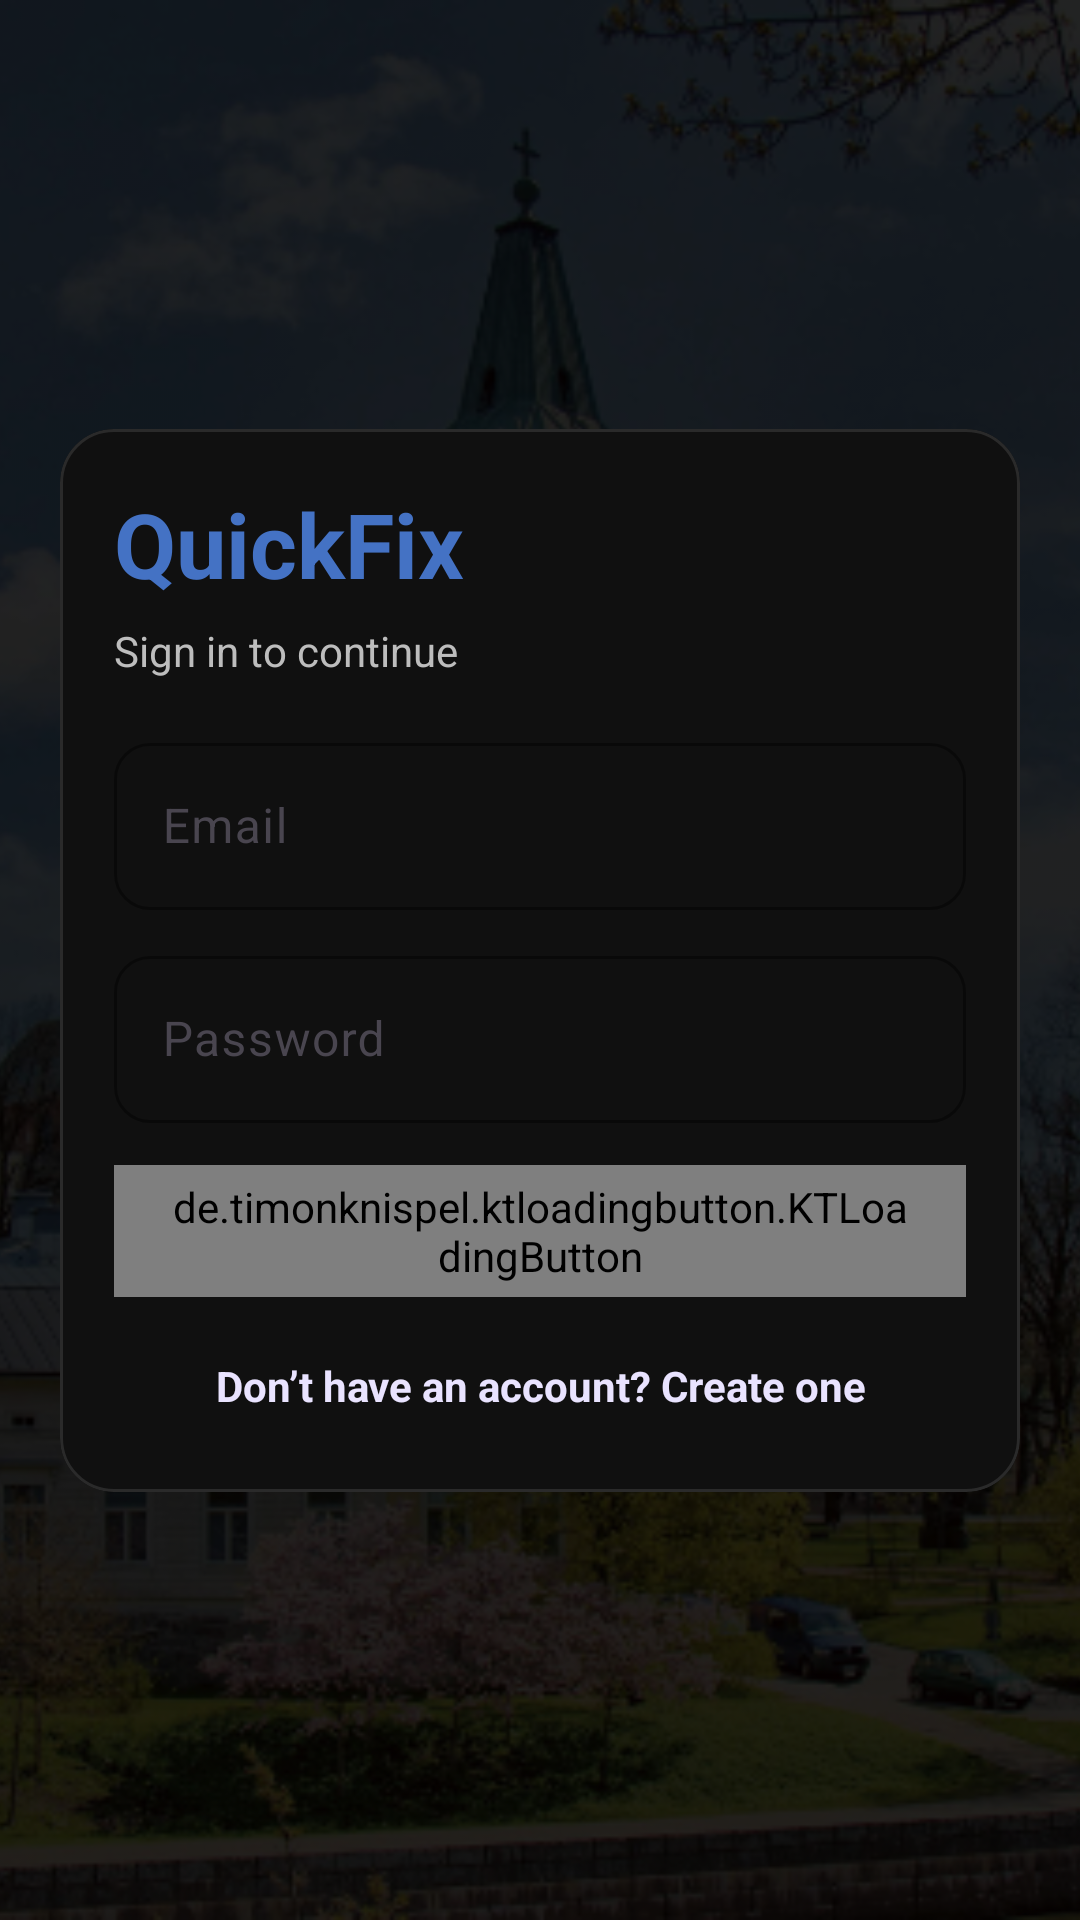

Produce the Android XML layout that renders to this screen, including the resource entries it uses.
<!-- AndroidManifest.xml: application theme Theme.MyApplication -->
<!-- res/layout/activity_login.xml -->
<?xml version="1.0" encoding="utf-8"?>
<androidx.constraintlayout.widget.ConstraintLayout
    xmlns:android="http://schemas.android.com/apk/res/android"
    xmlns:app="http://schemas.android.com/apk/res-auto"
    android:layout_width="match_parent"
    android:layout_height="match_parent"
    android:background="#000000">

    
    <ImageView
        android:id="@+id/ivLoginBg"
        android:layout_width="0dp"
        android:layout_height="0dp"
        android:scaleType="centerCrop"
        android:alpha="0.35"
        android:src="@drawable/home_bike_hero"
        app:layout_constraintTop_toTopOf="parent"
        app:layout_constraintBottom_toBottomOf="parent"
        app:layout_constraintStart_toStartOf="parent"
        app:layout_constraintEnd_toEndOf="parent" />

    
    <View
        android:id="@+id/vOverlay"
        android:layout_width="0dp"
        android:layout_height="0dp"
        android:background="#99000000"
        app:layout_constraintTop_toTopOf="parent"
        app:layout_constraintBottom_toBottomOf="parent"
        app:layout_constraintStart_toStartOf="parent"
        app:layout_constraintEnd_toEndOf="parent" />

    
    <com.google.android.material.card.MaterialCardView
        android:id="@+id/cardLogin"
        android:layout_width="0dp"
        android:layout_height="wrap_content"
        android:layout_marginStart="20dp"
        android:layout_marginEnd="20dp"
        app:cardCornerRadius="18dp"
        app:cardElevation="0dp"
        app:strokeWidth="1dp"
        app:strokeColor="#2A2A2A"
        app:cardBackgroundColor="#101010"
        app:layout_constraintTop_toTopOf="parent"
        app:layout_constraintBottom_toBottomOf="parent"
        app:layout_constraintStart_toStartOf="parent"
        app:layout_constraintEnd_toEndOf="parent">

        <LinearLayout
            android:layout_width="match_parent"
            android:layout_height="wrap_content"
            android:orientation="vertical"
            android:padding="18dp">

            
            <TextView
                android:id="@+id/tvLogo"
                android:layout_width="wrap_content"
                android:layout_height="wrap_content"
                android:text="QuickFix"
                android:textSize="30sp"
                android:textStyle="bold"
                android:textColor="#4472C4" />

            <TextView
                android:layout_width="wrap_content"
                android:layout_height="wrap_content"
                android:layout_marginTop="6dp"
                android:text="Sign in to continue"
                android:textColor="#BDBDBD" />

            
            <com.google.android.material.textfield.TextInputLayout
                android:layout_width="match_parent"
                android:layout_height="wrap_content"
                android:layout_marginTop="16dp"
                app:boxBackgroundMode="outline"
                app:boxCornerRadiusTopStart="12dp"
                app:boxCornerRadiusTopEnd="12dp"
                app:boxCornerRadiusBottomStart="12dp"
                app:boxCornerRadiusBottomEnd="12dp"
                app:boxStrokeColor="#4472C4"
                app:hintTextColor="#BDBDBD">

                <com.google.android.material.textfield.TextInputEditText
                    android:id="@+id/etEmail"
                    android:layout_width="match_parent"
                    android:layout_height="wrap_content"
                    android:hint="Email"
                    android:inputType="textEmailAddress"
                    android:textColor="#FFFFFF"
                    android:textColorHint="#BDBDBD" />
            </com.google.android.material.textfield.TextInputLayout>

            
            <com.google.android.material.textfield.TextInputLayout
                android:layout_width="match_parent"
                android:layout_height="wrap_content"
                android:layout_marginTop="10dp"
                app:boxBackgroundMode="outline"
                app:boxCornerRadiusTopStart="12dp"
                app:boxCornerRadiusTopEnd="12dp"
                app:boxCornerRadiusBottomStart="12dp"
                app:boxCornerRadiusBottomEnd="12dp"
                app:boxStrokeColor="#2A2A2A"
                app:hintTextColor="#BDBDBD">

                <com.google.android.material.textfield.TextInputEditText
                    android:id="@+id/etPassword"
                    android:layout_width="match_parent"
                    android:layout_height="wrap_content"
                    android:hint="Password"
                    android:inputType="textPassword"
                    android:textColor="#FFFFFF"
                    android:textColorHint="#BDBDBD" />
            </com.google.android.material.textfield.TextInputLayout>

            
            <de.timonknispel.ktloadingbutton.KTLoadingButton
                android:id="@+id/btnLogin"
                android:layout_width="match_parent"
                android:layout_height="44dp"
                android:layout_marginTop="14dp"
                android:paddingStart="18dp"
                android:paddingEnd="18dp"
                app:buttonName="Log in"
                app:buttonTextSize="14sp"
                app:allCaps="false"
                app:buttonColor="@color/quickfix_yellow"
                app:succeedColor="@color/quickfix_yellow"
                app:failedColor="@color/quickfix_purple" />

            
            <TextView
                android:id="@+id/tvGoSignup"
                android:layout_width="match_parent"
                android:layout_height="wrap_content"
                android:layout_marginTop="12dp"
                android:text="Don’t have an account? Create one"
                android:textColor="#E9E3FF"
                android:textStyle="bold"
                android:gravity="center"
                android:padding="8dp" />

        </LinearLayout>
    </com.google.android.material.card.MaterialCardView>

</androidx.constraintlayout.widget.ConstraintLayout>
<!-- resources referenced by this layout -->
<resources>
  <color name="quickfix_purple">#FF6200EE</color>
  <color name="quickfix_yellow">@color/quickfix_blue</color>
  <!-- drawable home_bike_hero: png bitmap (drawable, 545208 bytes) -->
  <style name="Theme.MyApplication" parent="Base.Theme.MyApplication" />
  <color name="quickfix_blue">#4472C4</color>
  <style name="Base.Theme.MyApplication" parent="Theme.Material3.DayNight.NoActionBar">
          <item name="android:statusBarColor">#000000</item>
          <item name="android:navigationBarColor">#101010</item>
  
          <item name="android:windowLightStatusBar">false</item>
  
          <item name="android:windowLightNavigationBar" tools:targetApi="27">false</item>
      </style>
</resources>
